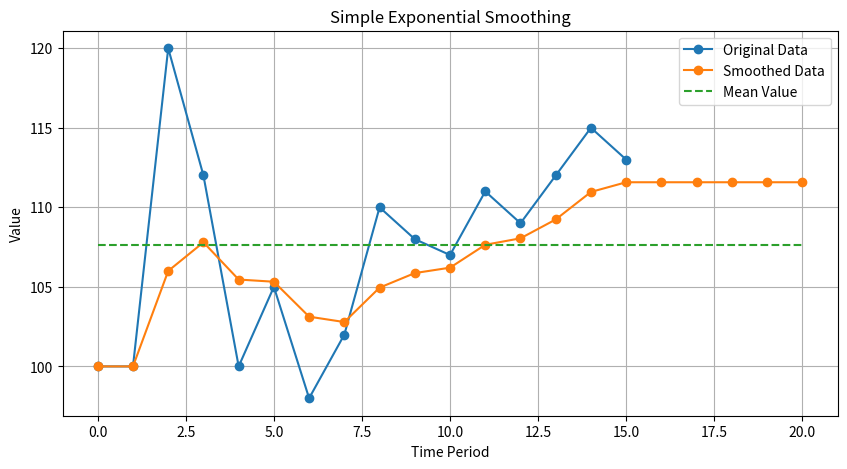

Recreate this plot in Python.
# Proste wygładzanie wykładnicze w czystym Pythonie
# Nie są wymagane żadne zewnętrzne biblioteki!

import matplotlib.pyplot as plt

def simple_exponential_smoothing(data, alpha):
    """
    Implementacja prostego wygładzania wykładniczego
    data: lista liczb
    alpha: parametr wygładzania (0 < alpha <= 1)
    """
    if not data:
        return []
    
    # Inicjalizacja pierwszą wartością
    smoothed = [data[0]]
    
    # Zastosowanie formuły wygładzania wykładniczego
    for i in range(1, len(data)):
        # S_t = α * X_t + (1-α) * S_{t-1}
        new_value = alpha * data[i] + (1 - alpha) * smoothed[i-1]

        # Aktualna wartość kroku to 30% (przy założeniu, że alpha=0.3) wartości bieżącej i 70% wartości poprzedniej wygładzonej

        print(f"Step: {i}, {data[i]}")  # Komunikat debugowania
        print(f"{alpha} * {data[i]} + (1 - {alpha}) * {smoothed[i-1]} = {new_value}")  # Komunikat debugowania

        smoothed.append(new_value)
    
    return smoothed

# Przykładowe dane
prices = [100, 100, 120, 112, 100, 105, 98, 102, 110, 108, 107, 111, 109, 112, 115, 113]
alpha = 0.3  # Parametr wygładzania

mean_values = [sum(prices) / len(prices)] * (len(prices) + 5)

# Zastosowanie wygładzania
smoothed_prices = simple_exponential_smoothing(prices, alpha)

print(smoothed_prices)

# Wyświetlenie wyników
print("Original data:", prices)
print("Smoothed data:", [round(x, 2) for x in smoothed_prices])

# # Prognoza następnej wartości
next_forecast = smoothed_prices[-1]
print(f"Next period forecast: {next_forecast:.2f}")

smoothed_prices = smoothed_prices + [next_forecast]*5

# # Prosta wizualizacja (przy użyciu tekstu)
# print("\nComparison:")
# for i, (orig, smooth) in enumerate(zip(prices, smoothed_prices)):
#     print(f"Period {i+1:2d}: Original={orig:3d}, Smoothed={smooth:6.2f}")

figure = plt.figure(figsize=(10, 5))
plt.plot(prices, label='Original Data', marker='o')
plt.plot(smoothed_prices, label='Smoothed Data', marker='o')
plt.plot(mean_values, label='Mean Value', linestyle='--')
plt.title('Simple Exponential Smoothing')
plt.xlabel('Time Period')
plt.ylabel('Value')
plt.legend()
plt.grid()
plt.show()